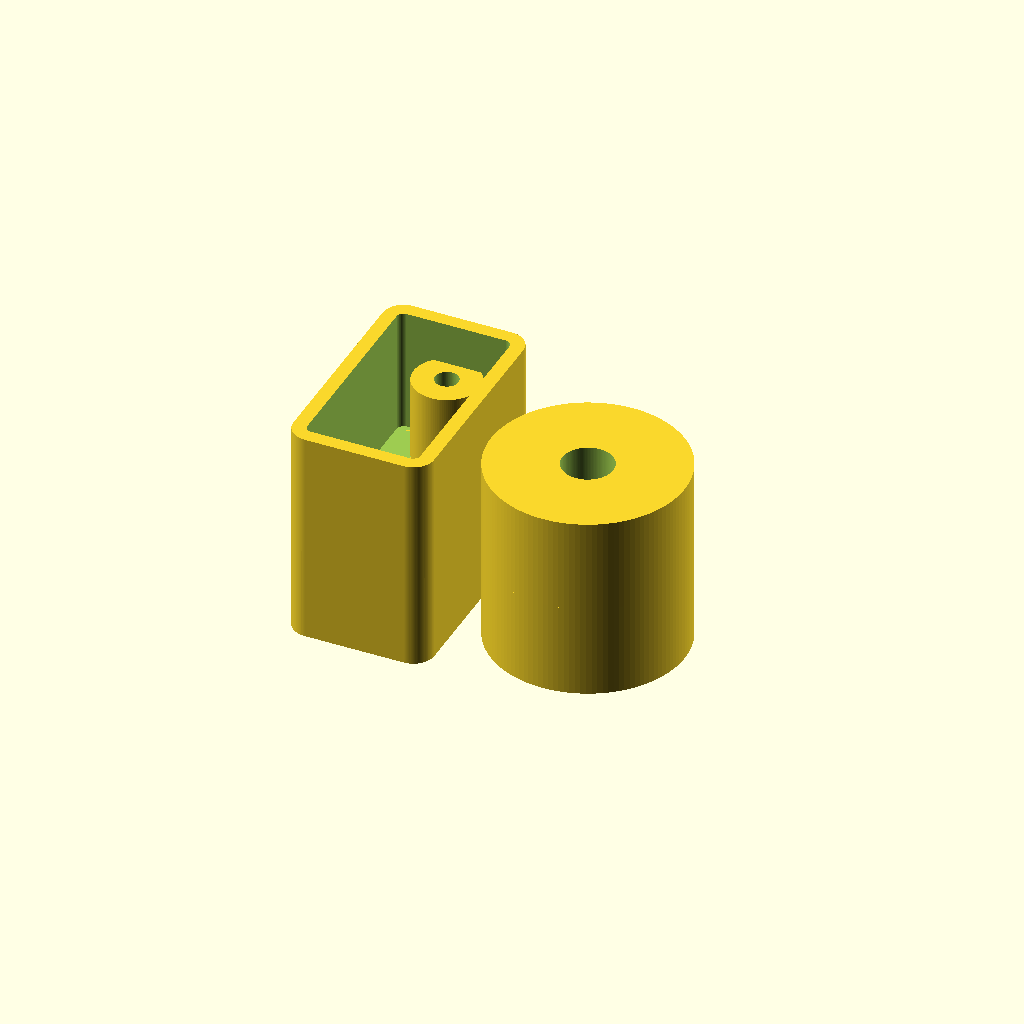
Cell 1 — every parameter at its default value.
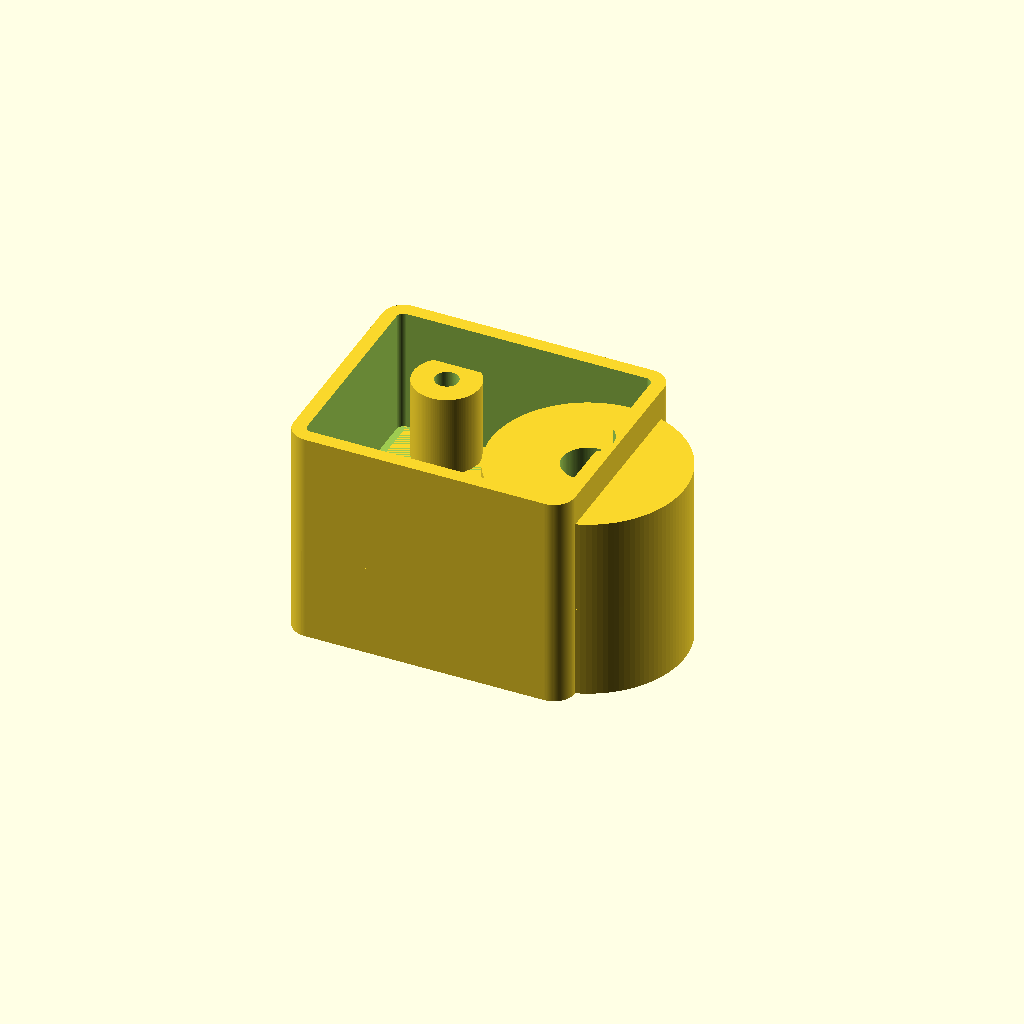
Cell 2: L = 0.606872 (everything else at default).
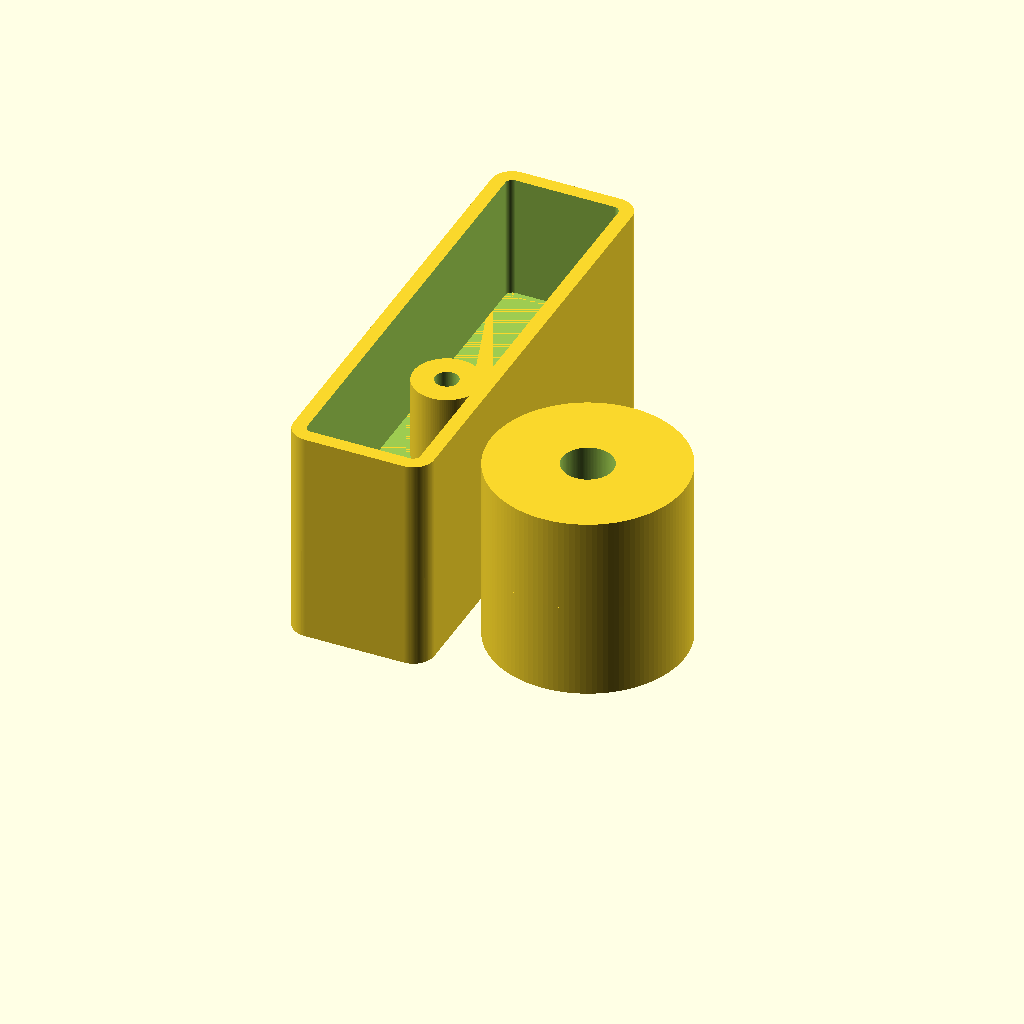
Cell 3: W = 1.00497 (everything else at default).
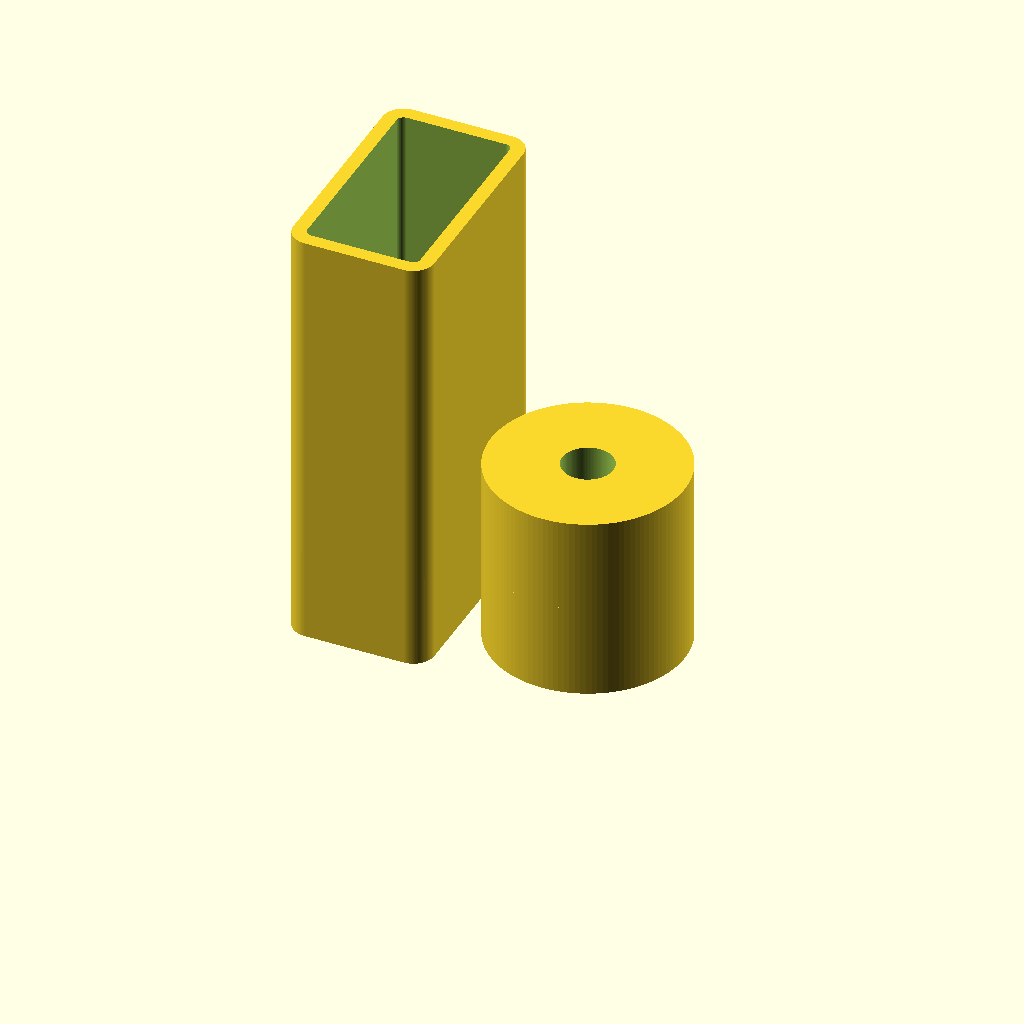
Cell 4: the same model with H = 0.936724.
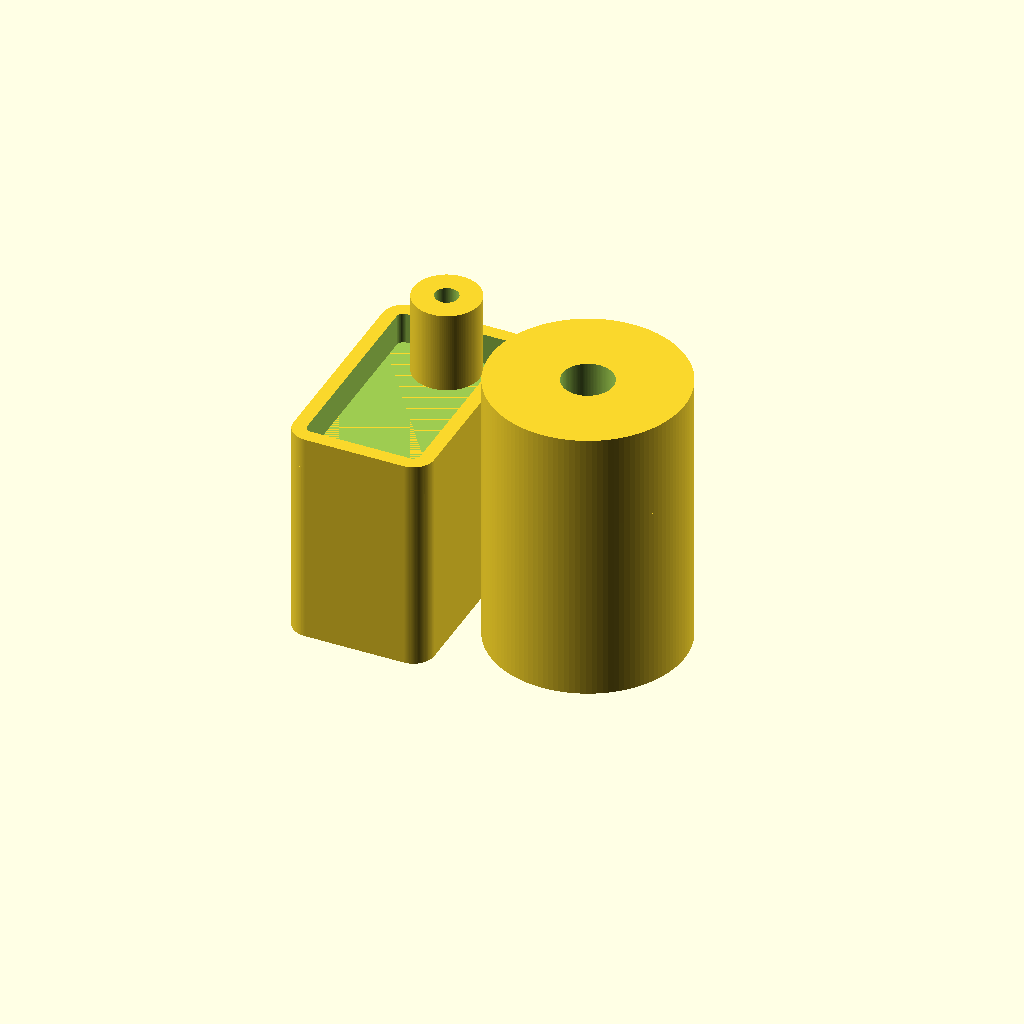
Cell 5: base_t = 0.4 (everything else at default).
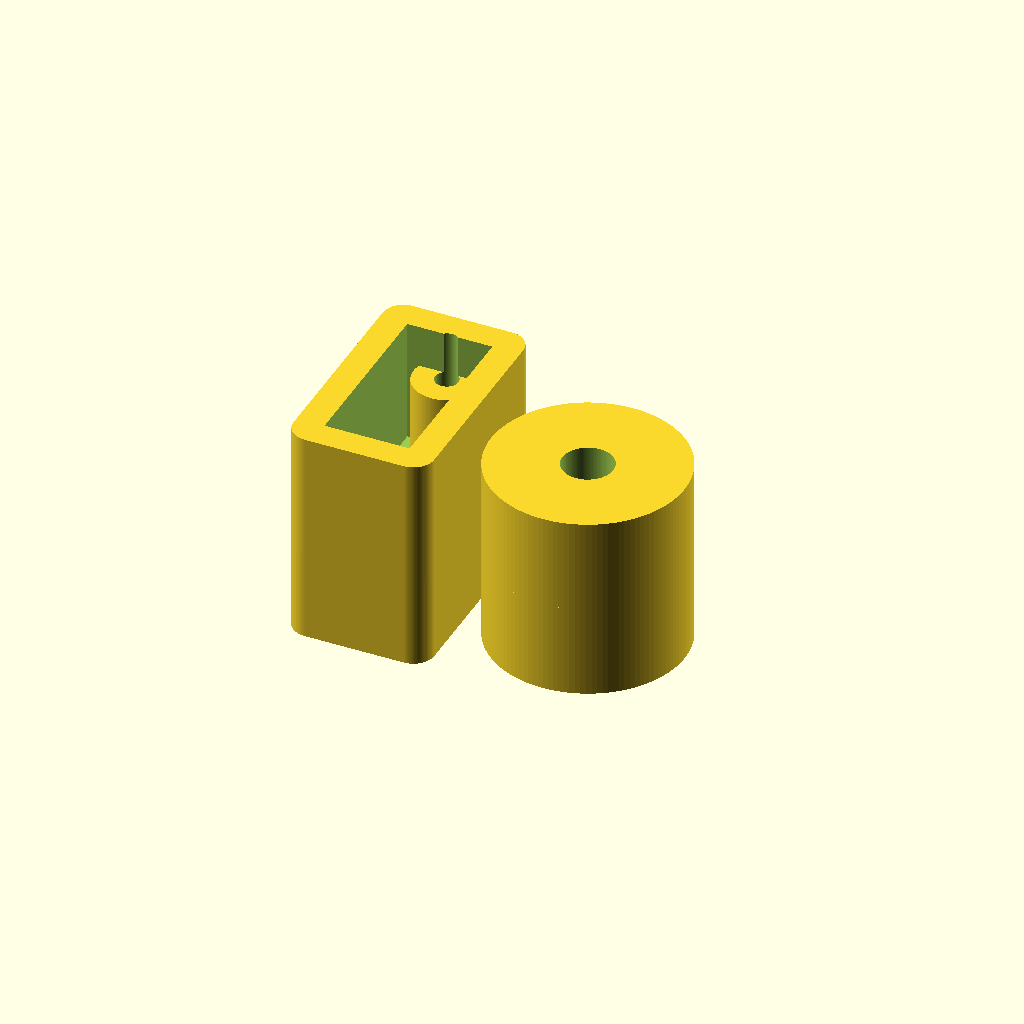
Cell 6: wall = 0.06 (everything else at default).
One fixed orthographic camera (rotation 55°, 0°, 25°; colour scheme Cornfield) for every cell.
OpenSCAD source file projects/P3D-Bench/collaboration/text100/qualitative_materials_v1/assets/eb76c00e8840b50fca29afd43e5c5c60ab4a5d5c3140f20ebd5ededc79ed39b7.scad:
// =========================================================
//  Parametric model
//  Origin: left / front / underside datum
//  +X -> right (length), +Y -> back (width), +Z -> up
// =========================================================
$fn = 120;

// ---------------- Reference envelope ----------------
L = 0.303436;              // left-right extent
W = 0.502485;              // front-back extent
H = 0.468362;              // total height (base datum -> top of upright solid)

// ---------------- Base slab ----------------
base_t  = 0.20;            // underside (z=0) -> base plane (z=base_t)
floor_t = 0.0;             // interior pocket floor = base plane

// ---------------- Upright body (arc based shell) ----------------
wall     = 0.030;          // side wall thickness
corner_r = 0.045;          // outer corner radius (arc profile)

// ---------------- Small coaxial sleeve ----------------
sleeve_x    = 0.1542;      // from left edge
sleeve_y    = 0.4232;      // from front edge
sleeve_r    = 0.0714;      // sleeve wall outline = stepped face radius
sleeve_bore = 0.025;       // real central opening
sleeve_h    = 0.1764;      // height above the base plane
small_step  = 0.1764;      // underside recess band 0 -> 0.1764
small_step_r = 0.0714;     // repeated stepped circular face radius

// ---------------- Large lower annular solid ----------------
boss_x      = 0.5416;      // from left edge
boss_y      = 0.2448;      // from front edge
boss_r      = 0.2084;      // outer radius (circular profile envelope 0.4168)
boss_step_r = 0.1756;      // repeated annular boundary radius
boss_bore   = 0.0546;      // central opening
boss_h      = 0.203;       // height above the base plane
big_step    = 0.128;       // underside recess band 0 -> 0.128

// ---------- 2D helper: rounded (arc based) rectangle ----------
module rounded_rect(w, d, r) {
    offset(r = r) square([w - 2*r, d - 2*r], center = true);
}

// ---------- Base slab: envelope footprint + circular lobe under the ring ----------
module base_slab() {
    linear_extrude(height = base_t, convexity = 4)
        union() {
            translate([L/2, W/2])       rounded_rect(L, W, corner_r);
            translate([boss_x, boss_y]) circle(r = boss_r);
        }
}

// ---------- Upright shell: rounded outer walls, open curved interior ----------
module upright_body() {
    difference() {
        // outer body, flush to all four reference extents
        translate([0, 0, base_t])
            linear_extrude(height = H - base_t, convexity = 4)
                translate([L/2, W/2]) rounded_rect(L, W, corner_r);
        // open curved interior (open at the top, not a filled block)
        translate([0, 0, base_t + floor_t])
            linear_extrude(height = H - base_t - floor_t + 0.5, convexity = 4)
                translate([L/2, W/2])
                    rounded_rect(L - 2*wall, W - 2*wall, corner_r - wall);
    }
}

// ---------- Small stepped sleeve on the base plane ----------
module small_sleeve() {
    translate([sleeve_x, sleeve_y, base_t])
        cylinder(h = sleeve_h, r = sleeve_r);
}

// ---------- Large lower annular solid ----------
module large_annular_solid() {
    translate([boss_x, boss_y, base_t])
        cylinder(h = boss_h, r = boss_r);
}

// ======================= Assembly =======================
difference() {
    union() {
        base_slab();
        upright_body();
        small_sleeve();          // added after the pocket cut -> stands inside
        large_annular_solid();
    }

    // true bore through the small sleeve + slab
    translate([sleeve_x, sleeve_y, -0.5])
        cylinder(h = base_t + sleeve_h + 1, r = sleeve_bore);

    // true bore through the large annulus + slab
    translate([boss_x, boss_y, -0.5])
        cylinder(h = base_t + boss_h + 1, r = boss_bore);

    // underside stepped recess, small: r 0.0714 over band 0 -> 0.1764
    translate([sleeve_x, sleeve_y, -0.5])
        cylinder(h = small_step + 0.5, r = small_step_r);

    // underside stepped recess, large: r 0.1756 over band 0 -> 0.128
    translate([boss_x, boss_y, -0.5])
        cylinder(h = big_step + 0.5, r = boss_step_r);
}
Customizer parameters (derived from the source; name, type, default, range or options):
L: number, default 0.303436
W: number, default 0.502485
H: number, default 0.468362
base_t: number, default 0.2
floor_t: number, default 0
wall: number, default 0.03
corner_r: number, default 0.045
sleeve_x: number, default 0.1542
sleeve_y: number, default 0.4232
sleeve_r: number, default 0.0714
sleeve_bore: number, default 0.025
sleeve_h: number, default 0.1764
small_step: number, default 0.1764
small_step_r: number, default 0.0714
boss_x: number, default 0.5416
boss_y: number, default 0.2448
boss_r: number, default 0.2084
boss_step_r: number, default 0.1756
boss_bore: number, default 0.0546
boss_h: number, default 0.203
big_step: number, default 0.128
